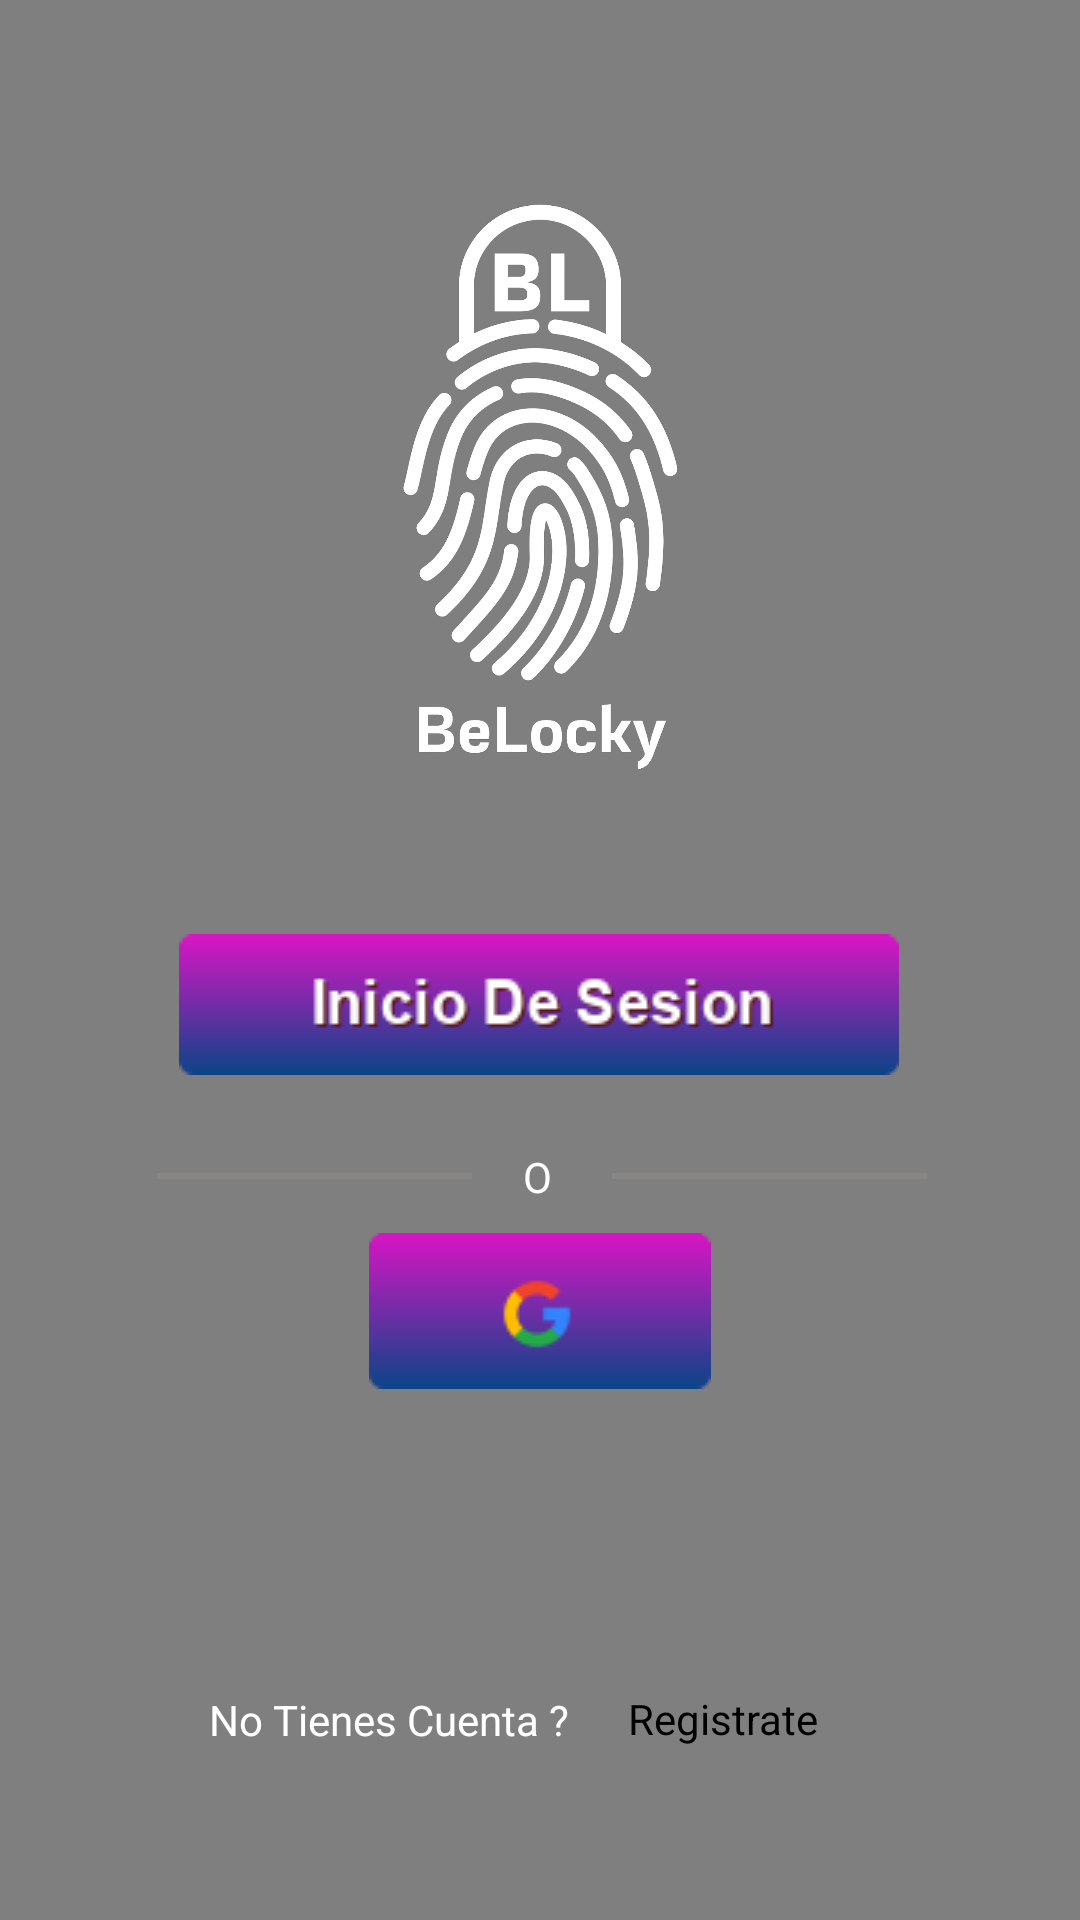

Reconstruct the res/layout file that produces this screen, plus the resources it refers to.
<!-- AndroidManifest.xml: application theme Theme.BeLocky -->
<!-- res/layout/activity_main.xml -->
<?xml version="1.0" encoding="utf-8"?>
<androidx.constraintlayout.widget.ConstraintLayout
        xmlns:android="http://schemas.android.com/apk/res/android"
        xmlns:tools="http://schemas.android.com/tools"
        xmlns:app="http://schemas.android.com/apk/res-auto"
        android:layout_width="match_parent"
        android:layout_height="match_parent"
        tools:context=".MainActivity">
    <VideoView
            android:id="@+id/videoView"
            android:layout_width="match_parent"
            android:layout_height="match_parent"
            android:src="@raw/z" tools:layout_editor_absoluteY="0dp" tools:layout_editor_absoluteX="0dp"
    />
    <ImageView
            android:id="@+id/Logo"
            android:adjustViewBounds="true"
            android:layout_width="160dp"
            android:layout_height="241dp"
            android:src="@drawable/belockywhite"
            app:layout_constraintTop_toTopOf="parent" app:layout_constraintEnd_toEndOf="parent"
            app:layout_constraintStart_toStartOf="parent" app:layout_constraintBottom_toBottomOf="parent"
            app:layout_constraintVertical_bias="0.109"
            android:importantForAccessibility="no"
    />
    <ImageButton
            android:layout_width="240dp"
            android:layout_height="48dp" app:srcCompat="@drawable/bis" android:id="@+id/imageButton2"
            app:layout_constraintEnd_toEndOf="parent"
            app:layout_constraintStart_toStartOf="parent" app:layout_constraintTop_toTopOf="parent"
            app:layout_constraintBottom_toBottomOf="parent" app:layout_constraintVertical_bias="0.525"
            app:layout_constraintHorizontal_bias="0.497"/>
    <ImageButton
            android:layout_width="120dp"
            android:layout_height="58dp" app:srcCompat="@drawable/big" android:id="@+id/imageButton3"
            app:layout_constraintTop_toTopOf="parent"
            app:layout_constraintBottom_toBottomOf="parent" app:layout_constraintVertical_bias="0.701"
            app:layout_constraintEnd_toEndOf="parent" app:layout_constraintStart_toStartOf="parent"
    />
    <ImageView
            android:layout_width="wrap_content"
            android:layout_height="wrap_content" app:srcCompat="@drawable/v" android:id="@+id/imageView"
            app:layout_constraintEnd_toEndOf="parent"
            app:layout_constraintStart_toStartOf="parent" app:layout_constraintHorizontal_bias="0.205"
            app:layout_constraintBottom_toBottomOf="parent" app:layout_constraintTop_toTopOf="parent"
            app:layout_constraintVertical_bias="0.613"/>
    <ImageView
            android:layout_width="wrap_content"
            android:layout_height="wrap_content" app:srcCompat="@drawable/v" android:id="@+id/imageView2"
            app:layout_constraintEnd_toEndOf="parent"
            app:layout_constraintStart_toStartOf="parent" app:layout_constraintBottom_toBottomOf="@+id/videoView"
            app:layout_constraintTop_toTopOf="parent" app:layout_constraintHorizontal_bias="0.8"
            app:layout_constraintVertical_bias="0.613"/>
    <TextView
            android:text="O"
            android:textColor="@color/white"
            android:layout_width="wrap_content"
            android:layout_height="wrap_content" android:id="@+id/textView"
            app:layout_constraintStart_toStartOf="parent" app:layout_constraintEnd_toEndOf="parent"
            app:layout_constraintBottom_toBottomOf="@+id/videoView" app:layout_constraintTop_toTopOf="parent"
            app:layout_constraintHorizontal_bias="0.498" app:layout_constraintVertical_bias="0.616"/>
    <TextView
            android:text="No Tienes Cuenta ? "
            android:textColor="@color/white"
            android:layout_width="128dp"
            android:layout_height="18dp" android:id="@+id/textView2"
            app:layout_constraintEnd_toEndOf="parent" app:layout_constraintStart_toStartOf="parent"
            app:layout_constraintHorizontal_bias="0.3" app:layout_constraintBottom_toBottomOf="parent"
            app:layout_constraintTop_toTopOf="parent" app:layout_constraintVertical_bias="0.906"/>
    <TextView
            android:text="Registrate"
            android:textColor="@android:color/background_dark"
            android:layout_width="wrap_content"
            android:layout_height="wrap_content" android:id="@+id/textView3"
            app:layout_constraintTop_toTopOf="parent"
            app:layout_constraintBottom_toBottomOf="parent" app:layout_constraintStart_toStartOf="parent"
            app:layout_constraintEnd_toEndOf="parent" app:layout_constraintHorizontal_bias="0.706"
            app:layout_constraintVertical_bias="0.907"/>
    <Button
            android:text="Button"
            android:layout_width="65dp"
            android:layout_height="26dp" android:id="@+id/button2"
            android:visibility="invisible" tools:visibility="invisible" app:layout_constraintEnd_toEndOf="parent"
            app:layout_constraintStart_toStartOf="parent" app:layout_constraintBottom_toBottomOf="parent"
            app:layout_constraintTop_toTopOf="parent" app:layout_constraintHorizontal_bias="0.708"
            app:layout_constraintVertical_bias="0.916"/>


</androidx.constraintlayout.widget.ConstraintLayout>
<!-- resources referenced by this layout -->
<resources>
  <!-- drawable belockywhite: png bitmap (drawable, 306623 bytes) -->
  <!-- drawable big: png bitmap (drawable, 1360 bytes) -->
  <!-- drawable bis: png bitmap (drawable, 3808 bytes) -->
  <!-- drawable v: png bitmap (drawable, 138 bytes) -->
  <style name="Theme.BeLocky" parent="Base.Theme.BeLocky" />
  <style name="Base.Theme.BeLocky" parent="Theme.Material3.DayNight.NoActionBar">
          
          
      </style>
  <!-- not gathered from this repository: default colours our renderer supplied (Android Studio template values) -->
  <color name="white">#FFFFFFFF</color>
</resources>
